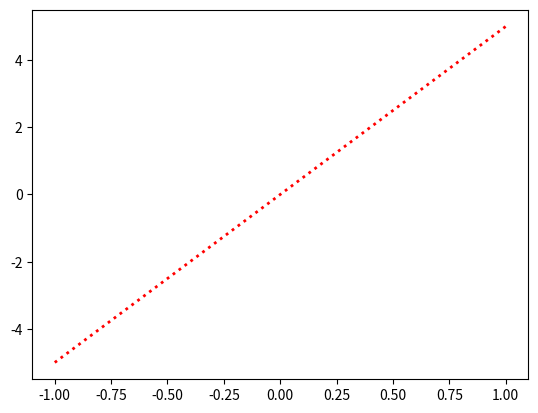

The matplotlib source for this figure:
import matplotlib.pyplot as plt
import numpy as np

x = np.linspace(-1, 1, 50)
y = 5*x

plt.plot(x, y,'r:',linewidth=2)
plt.savefig('chart.png')
